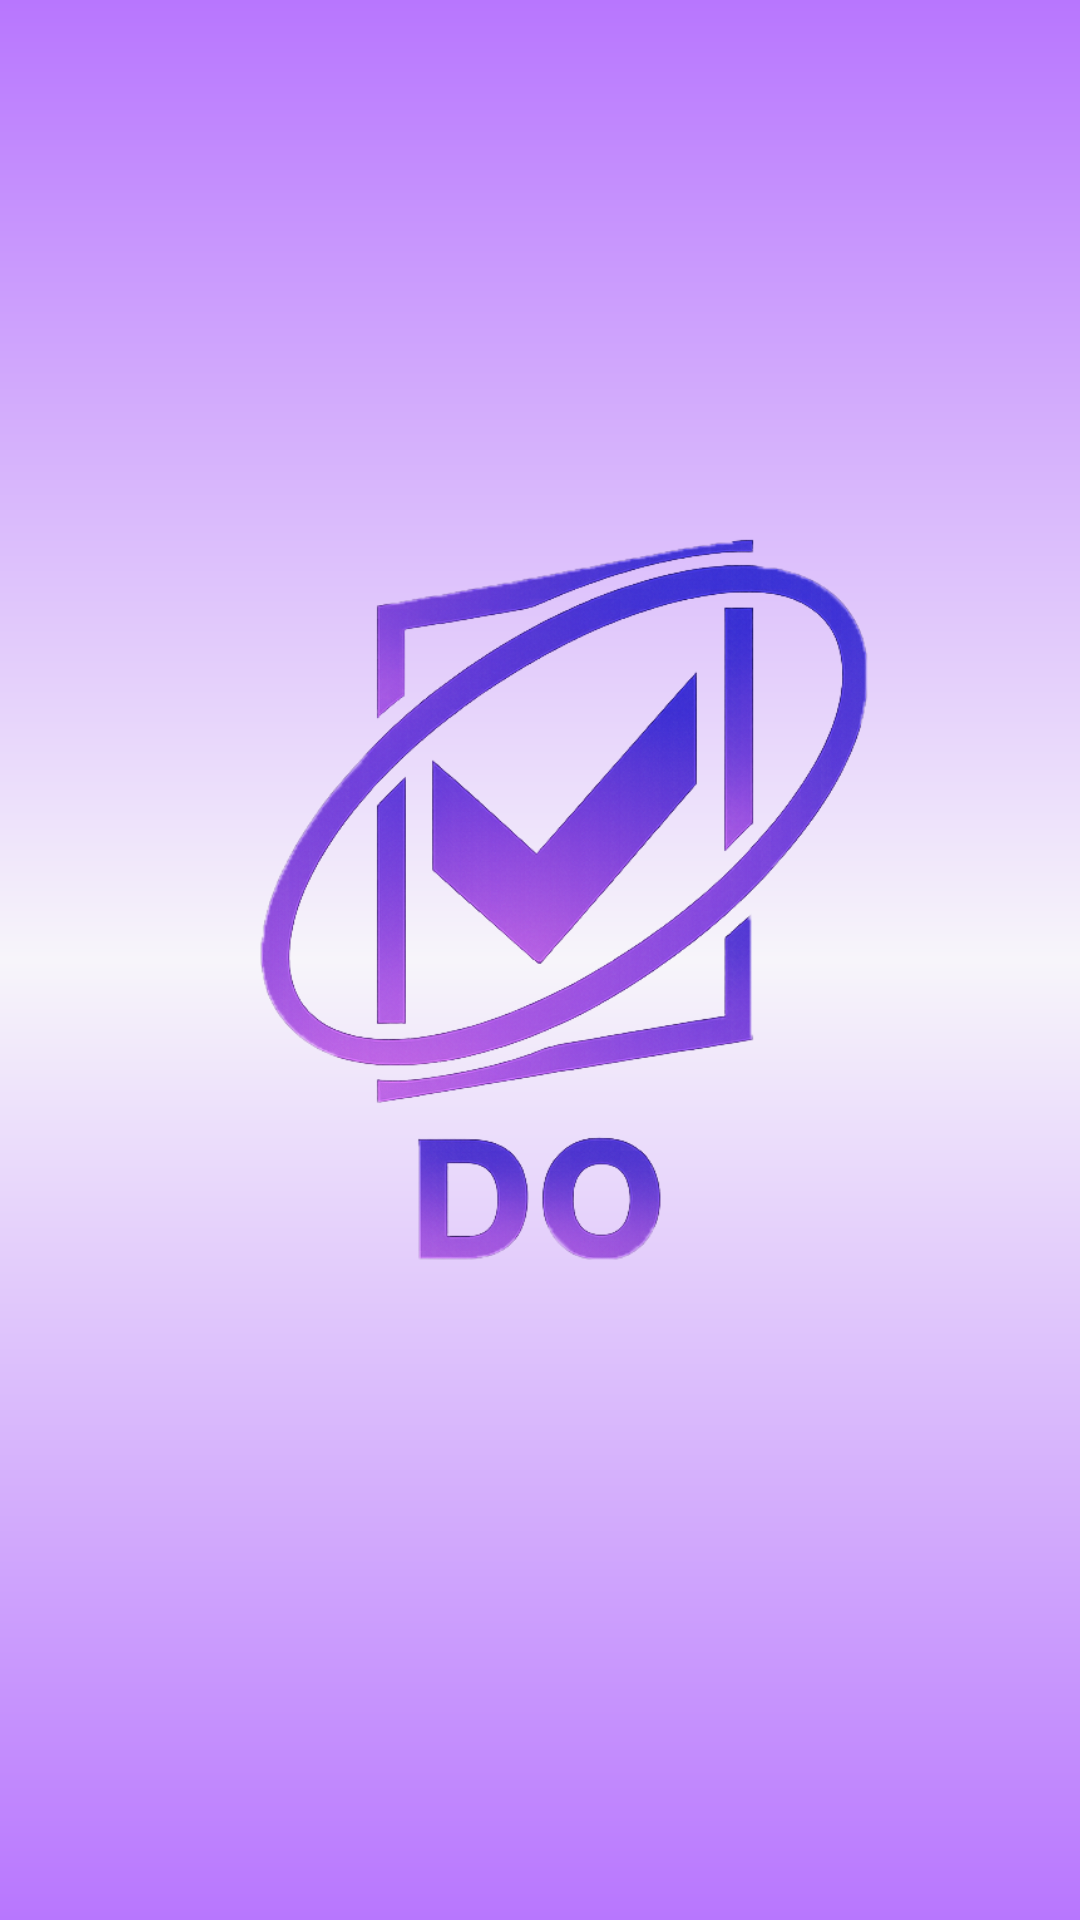

Android layout source for this screen:
<!-- AndroidManifest.xml: application theme Theme.DOApp -->
<!-- res/layout/activity_splash.xml -->
<?xml version="1.0" encoding="utf-8"?>
<RelativeLayout xmlns:android="http://schemas.android.com/apk/res/android"
    android:layout_width="match_parent"
    android:layout_height="match_parent"
    android:background="@drawable/splash_gradient">

    <LinearLayout
        android:layout_width="wrap_content"
        android:layout_height="wrap_content"
        android:layout_centerInParent="true"
        android:orientation="vertical"
        android:gravity="center">

        <ImageView
            android:id="@+id/logo_img"
            android:layout_width="642dp"
            android:layout_height="428dp"
            android:src="@drawable/logo" />


    </LinearLayout>

</RelativeLayout>
<!-- resources referenced by this layout -->
<resources>
  <!-- drawable logo: png bitmap (drawable, 518351 bytes) -->
  <!-- drawable splash_gradient (drawable) -->
  <?xml version="1.0" encoding="utf-8"?>
  <shape xmlns:android="http://schemas.android.com/apk/res/android"
      android:shape="rectangle">
      <gradient
          android:startColor="#B876FE"
          android:centerColor="#F7F5FA"
          android:endColor="#B876FE"
          android:angle="270" />
  </shape>
  <style name="Theme.DOApp" parent="Base.Theme.DOApp" />
  <style name="Base.Theme.DOApp" parent="Theme.Material3.DayNight.NoActionBar">
          
          
      </style>
</resources>
